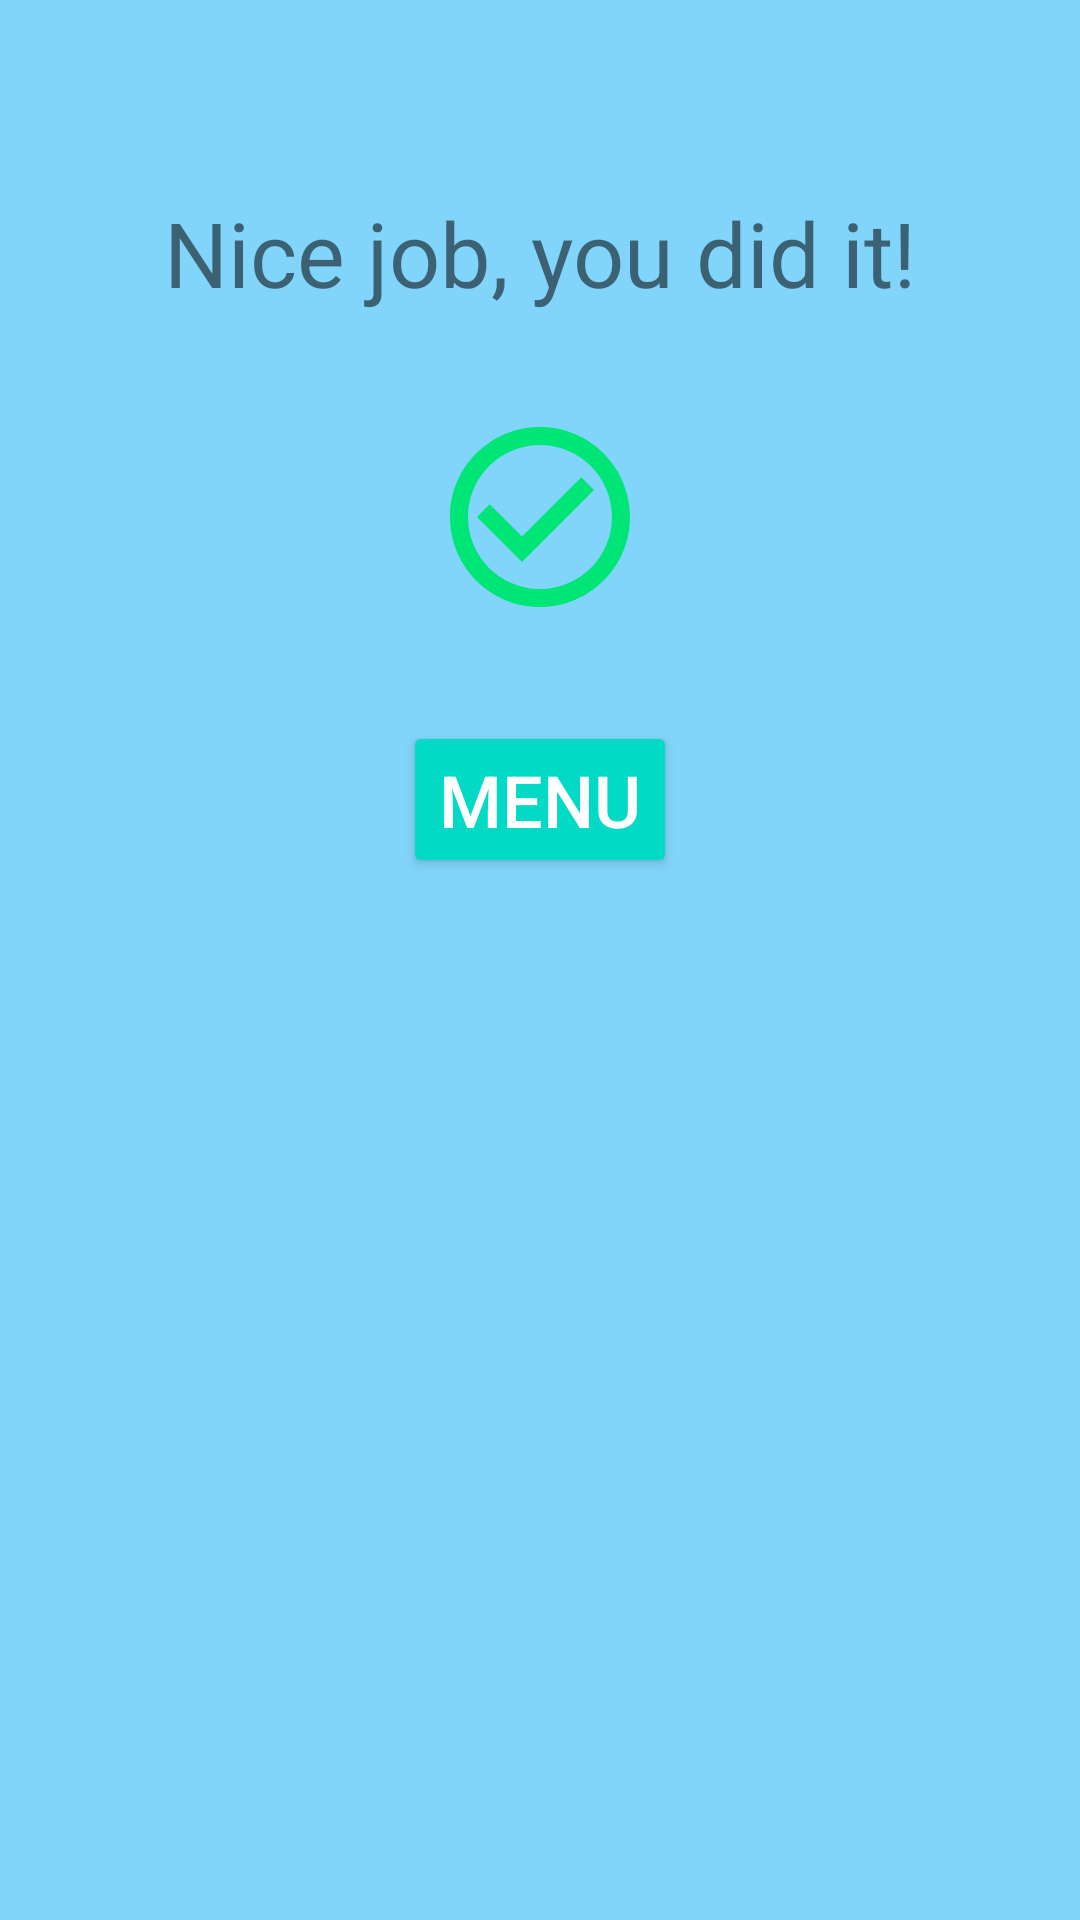

Produce the Android XML layout that renders to this screen, including the resource entries it uses.
<!-- AndroidManifest.xml: application theme AppTheme -->
<!-- res/layout/activity_completed_on_time.xml -->
<?xml version="1.0" encoding="utf-8"?>
<androidx.constraintlayout.widget.ConstraintLayout xmlns:android="http://schemas.android.com/apk/res/android"
    xmlns:app="http://schemas.android.com/apk/res-auto"
    xmlns:tools="http://schemas.android.com/tools"
    android:layout_width="match_parent"
    android:layout_height="match_parent"
    tools:context=".CompletedOnTimeActivity">

    <TextView
        android:id="@+id/textView"
        android:layout_width="wrap_content"
        android:layout_height="wrap_content"
        android:layout_marginTop="64dp"
        android:text="@string/on_time"
        android:textSize="30sp"
        app:layout_constraintEnd_toEndOf="parent"
        app:layout_constraintStart_toStartOf="parent"
        app:layout_constraintTop_toTopOf="parent" />

    <Button
        android:id="@+id/btn_menu"
        style="@style/Widget.AppCompat.Button.Colored"
        android:layout_width="wrap_content"
        android:layout_height="wrap_content"
        android:layout_marginTop="32dp"
        android:text="@string/menu"
        android:textSize="24sp"
        app:layout_constraintEnd_toEndOf="parent"
        app:layout_constraintStart_toStartOf="parent"
        app:layout_constraintTop_toBottomOf="@+id/iv_check" />

    <ImageView
        android:id="@+id/iv_check"
        android:contentDescription="@string/desc_check"
        android:layout_width="wrap_content"
        android:layout_height="wrap_content"
        android:layout_marginTop="32dp"
        app:layout_constraintEnd_toEndOf="parent"
        app:layout_constraintStart_toStartOf="parent"
        app:layout_constraintTop_toBottomOf="@+id/textView"
        app:srcCompat="@drawable/ic_check_circle_outline_72" />

</androidx.constraintlayout.widget.ConstraintLayout>
<!-- resources referenced by this layout -->
<resources>
  <!-- drawable ic_check_circle_outline_72 (drawable) -->
  <vector android:height="72dp" android:tint="#00E676"
      android:viewportHeight="24" android:viewportWidth="24"
      android:width="72dp" xmlns:android="http://schemas.android.com/apk/res/android">
      <path android:fillColor="@android:color/white" android:pathData="M16.59,7.58L10,14.17l-3.59,-3.58L5,12l5,5 8,-8zM12,2C6.48,2 2,6.48 2,12s4.48,10 10,10 10,-4.48 10,-10S17.52,2 12,2zM12,20c-4.42,0 -8,-3.58 -8,-8s3.58,-8 8,-8 8,3.58 8,8 -3.58,8 -8,8z"/>
  </vector>
  <string name="desc_check">Check</string>
  <string name="menu">Menu</string>
  <string name="on_time">Nice job, you did it!</string>
  <style name="AppTheme" parent="Theme.AppCompat.Light.NoActionBar">
          
          <item name="colorPrimary">@color/colorPrimary</item>
          <item name="colorPrimaryDark">@color/colorPrimaryDark</item>
          <item name="colorAccent">@color/colorAccent</item>
  
          <item name="android:windowBackground">@color/background</item>
      </style>
  <color name="colorPrimary">#6200EE</color>
  <color name="colorPrimaryDark">#3700B3</color>
  <color name="colorAccent">#03DAC5</color>
  <color name="background">#81d4fa</color>
</resources>
